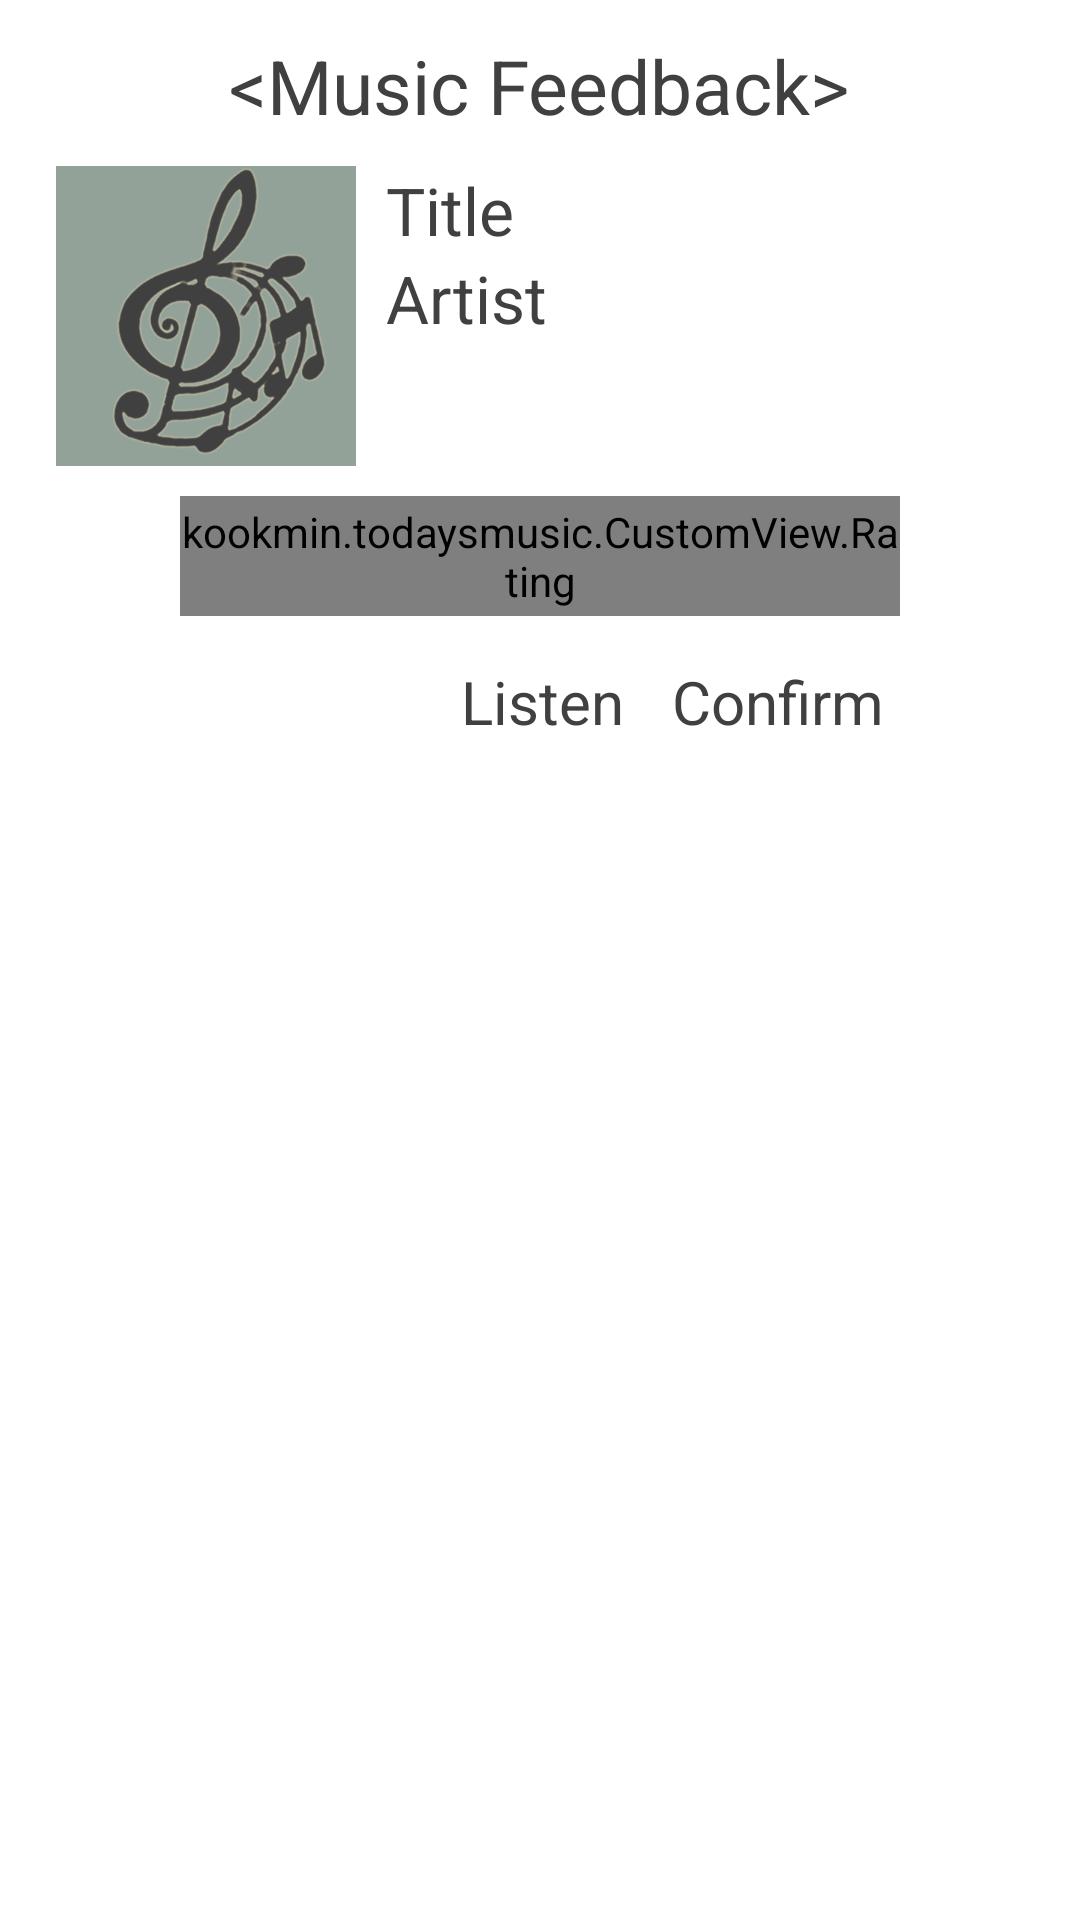

Produce the Android XML layout that renders to this screen, including the resource entries it uses.
<!-- AndroidManifest.xml: application theme AppTheme -->
<!-- res/layout/dialog_star.xml -->
<?xml version="1.0" encoding="utf-8"?>
<RelativeLayout xmlns:android="http://schemas.android.com/apk/res/android"
                android:layout_width="fill_parent"
                android:layout_height="wrap_content"
                android:paddingLeft="13.5dp"
                android:paddingTop="6.5dp"
                android:paddingRight="13.5dp"
                android:paddingBottom="6.5dp"
                android:background="#ffffff"
                android:weightSum="4"
                android:orientation="vertical"
                android:id="@+id/dialog_layout">

    <TextView
        android:layout_width="wrap_content"
        android:layout_height="wrap_content"
        android:text="&lt;Music Feedback>"
        android:id="@+id/dialog_title"
        android:textColor="#404040"
        android:textSize="25dp"
        android:layout_alignParentTop="true"
        android:layout_centerHorizontal="true"
        android:layout_margin="5dp"
        android:singleLine="true"/>

    <ImageView
        android:layout_width="100dp"
        android:layout_height="100dp"
        android:id="@+id/user_image"
        android:src="@drawable/music_blank"
        android:scaleType="fitCenter"
        android:layout_below="@+id/dialog_title"
        android:layout_margin="5dp"
        android:longClickable="true"/>

    <LinearLayout
        android:orientation="vertical"
        android:layout_width="fill_parent"
        android:layout_height="100dp"
        android:id="@+id/textLayout"
        android:gravity="center_vertical"
        android:layout_above="@+id/ratingBar"
        android:layout_toRightOf="@+id/user_image"
        android:layout_toEndOf="@+id/user_image"
        android:layout_margin="5dp">

        <TextView
            android:layout_width="wrap_content"
            android:layout_height="wrap_content"
            android:textAppearance="?android:attr/textAppearanceLarge"
            android:text="Title"
            android:id="@+id/titleText"
            android:textColor="#404040"/>

        <TextView
            android:layout_width="wrap_content"
            android:layout_height="wrap_content"
            android:textAppearance="?android:attr/textAppearanceLarge"
            android:text="Artist"
            android:id="@+id/artistText"
            android:textColor="#404040"/>

        <TextView
            android:layout_width="wrap_content"
            android:layout_height="wrap_content"
            android:text="User"
            android:id="@+id/userText"
            android:textColor="#6b7d67"
            android:visibility="gone"/>

        <ToggleButton
            android:layout_width="wrap_content"
            android:layout_height="wrap_content"
            android:textOn = "공유중"
            android:textOff = "공유안함"
            android:id="@+id/toggleButton"
            android:layout_gravity="right"
            android:visibility="invisible"/>
    </LinearLayout>

    <kookmin.todaysmusic.CustomView.Rating
        android:layout_width="240dp"
        android:layout_height="40dp"
        android:id="@+id/ratingBar"
        android:gravity="center"
        android:layout_weight="1"
        android:layout_below="@+id/user_image"
        android:layout_centerHorizontal="true"
        android:layout_margin="5dp"/>

    <LinearLayout
        android:orientation="horizontal"
        android:layout_width="wrap_content"
        android:layout_height="wrap_content"
        android:layout_alignParentTop="false"
        android:layout_centerHorizontal="true"
        android:layout_below="@+id/ratingBar"
        android:layout_marginTop="10dp"
        android:layout_marginBottom="10dp"
        android:id="@+id/linearLayout">

        <TextView
            android:layout_width="wrap_content"
            android:layout_height="wrap_content"
            android:text="Remove"
            android:id="@+id/button_remove"
            android:textColor="#404040"
            android:textSize="20dp"
            android:layout_marginLeft="8dp"
            android:layout_marginRight="8dp"
            android:layout_weight="1"
            android:visibility="invisible"/>

        <TextView
            android:layout_width="wrap_content"
            android:layout_height="wrap_content"
            android:text="Listen"
            android:id="@+id/button_listen"
            android:textColor="#404040"
            android:textSize="20dp"
            android:layout_marginLeft="8dp"
            android:layout_marginRight="8dp"
            android:layout_weight="1"/>

        <TextView
            android:layout_width="wrap_content"
            android:layout_height="wrap_content"
            android:text="Confirm"
            android:id="@+id/button_confirm"
            android:textColor="#404040"
            android:textSize="20dp"
            android:layout_marginLeft="8dp"
            android:layout_marginRight="8dp"
            android:textIsSelectable="false"
            android:layout_weight="1"/>
    </LinearLayout>

</RelativeLayout>
<!-- resources referenced by this layout -->
<resources>
  <!-- drawable music_blank: png bitmap (drawable, 56281 bytes) -->
  <style name="AppTheme" parent="@android:style/Theme.Holo.Light">
          <item name="android:windowContentOverlay">@null</item>
          <item name="android:actionBarStyle">@style/ActionBar</item>
          <item name="android:actionButtonStyle">@style/ActionButton</item>
      </style>
  <style name="ActionBar" parent="@android:style/Widget.Holo.Light.ActionBar.Solid.Inverse">
          <item name="android:background">#e8b54d</item>
          <item name="android:titleTextStyle">@style/TitleText</item>
          <item name="android:icon">@android:color/transparent</item>
      </style>
  <style name="ActionButton" parent="@android:style/Widget.Holo.Light.ActionButton">
          <item name="android:minWidth">0dp</item>
          <item name="android:paddingLeft">5dp</item>
          <item name="android:paddingRight">5dp</item>
      </style>
  <style name="TitleText" parent="@android:style/TextAppearance.Holo.Widget.ActionBar.Title">
          <item name="android:textColor">#404040</item>
      </style>
</resources>
